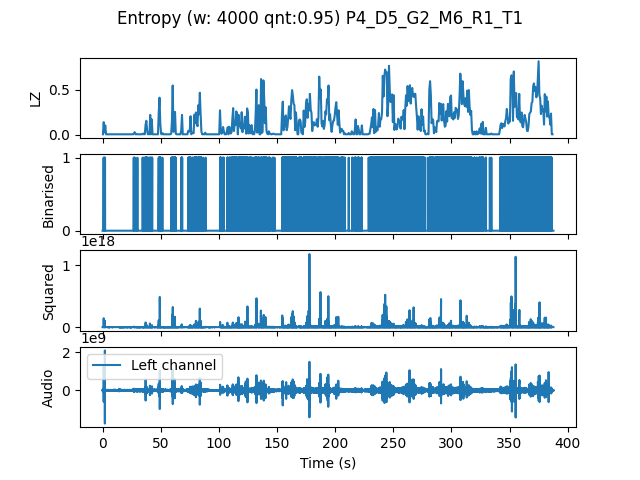

The file beside this chart, header and first rows:
, t0, LZ, CTW
mean, 2326625, 0.1477, 0.1744
0.0, 0.0, 0.005983, 0.0006453
0.6667, 0.6667, 0.1406, 0.2177
1.333, 1.333, 0.02692, 0.06466
2.0, 2.0, 0.1047, 0.1784
2.667, 2.667, 0.005983, 0.0006453
3.333, 3.333, 0.005983, 0.0006453
4.0, 4.0, 0.005983, 0.0006453
4.667, 4.667, 0.005983, 0.0006453
5.333, 5.333, 0.005983, 0.0006453
6.0, 6.0, 0.005983, 0.0006453
6.667, 6.667, 0.005983, 0.0006453
7.333, 7.333, 0.005983, 0.0006453
8.0, 8.0, 0.005983, 0.0006453
8.667, 8.667, 0.005983, 0.0006453
9.333, 9.333, 0.005983, 0.0006453
10.0, 10.0, 0.005983, 0.0006453
10.67, 10.67, 0.005983, 0.0006453
11.33, 11.33, 0.005983, 0.0006453
12.0, 12.0, 0.005983, 0.0006453
12.67, 12.67, 0.005983, 0.0006453
13.33, 13.33, 0.005983, 0.0006453
14.0, 14.0, 0.005983, 0.0006453
14.67, 14.67, 0.005983, 0.0006453
15.33, 15.33, 0.005983, 0.0006453
16.0, 16.0, 0.005983, 0.0006453
16.67, 16.67, 0.005983, 0.0006453
17.33, 17.33, 0.005983, 0.0006453
18.0, 18.0, 0.005983, 0.0006453
18.67, 18.67, 0.005983, 0.0006453
19.33, 19.33, 0.005983, 0.0006453
20.0, 20.0, 0.005983, 0.0006453
20.67, 20.67, 0.005983, 0.0006453
21.33, 21.33, 0.005983, 0.0006453
22.0, 22.0, 0.005983, 0.0006453
22.67, 22.67, 0.005983, 0.0006453
23.33, 23.33, 0.005983, 0.0006453
24.0, 24.0, 0.005983, 0.0006453
24.67, 24.67, 0.005983, 0.0006453
25.33, 25.33, 0.005983, 0.0006453
26.0, 26.0, 0.005983, 0.0006453
26.67, 26.67, 0.01795, 0.01768
27.33, 27.33, 0.02991, 0.01659
28.0, 28.0, 0.005983, 0.0006453
28.67, 28.67, 0.005983, 0.0006453
29.33, 29.33, 0.008974, 0.00621
30.0, 30.0, 0.005983, 0.0006453
30.67, 30.67, 0.005983, 0.0006453
31.33, 31.33, 0.005983, 0.0006453
32.0, 32.0, 0.005983, 0.0006453
32.67, 32.67, 0.005983, 0.0006453
33.33, 33.33, 0.005983, 0.0006453
34.0, 34.0, 0.01197, 0.003522
34.67, 34.67, 0.005983, 0.0006453
35.33, 35.33, 0.01496, 0.006811
36.0, 36.0, 0.005983, 0.0006453
36.67, 36.67, 0.1107, 0.1507
37.33, 37.33, 0.1556, 0.194
38.0, 38.0, 0.04786, 0.05536
38.67, 38.67, 0.005983, 0.0006453
... 522 more rows
